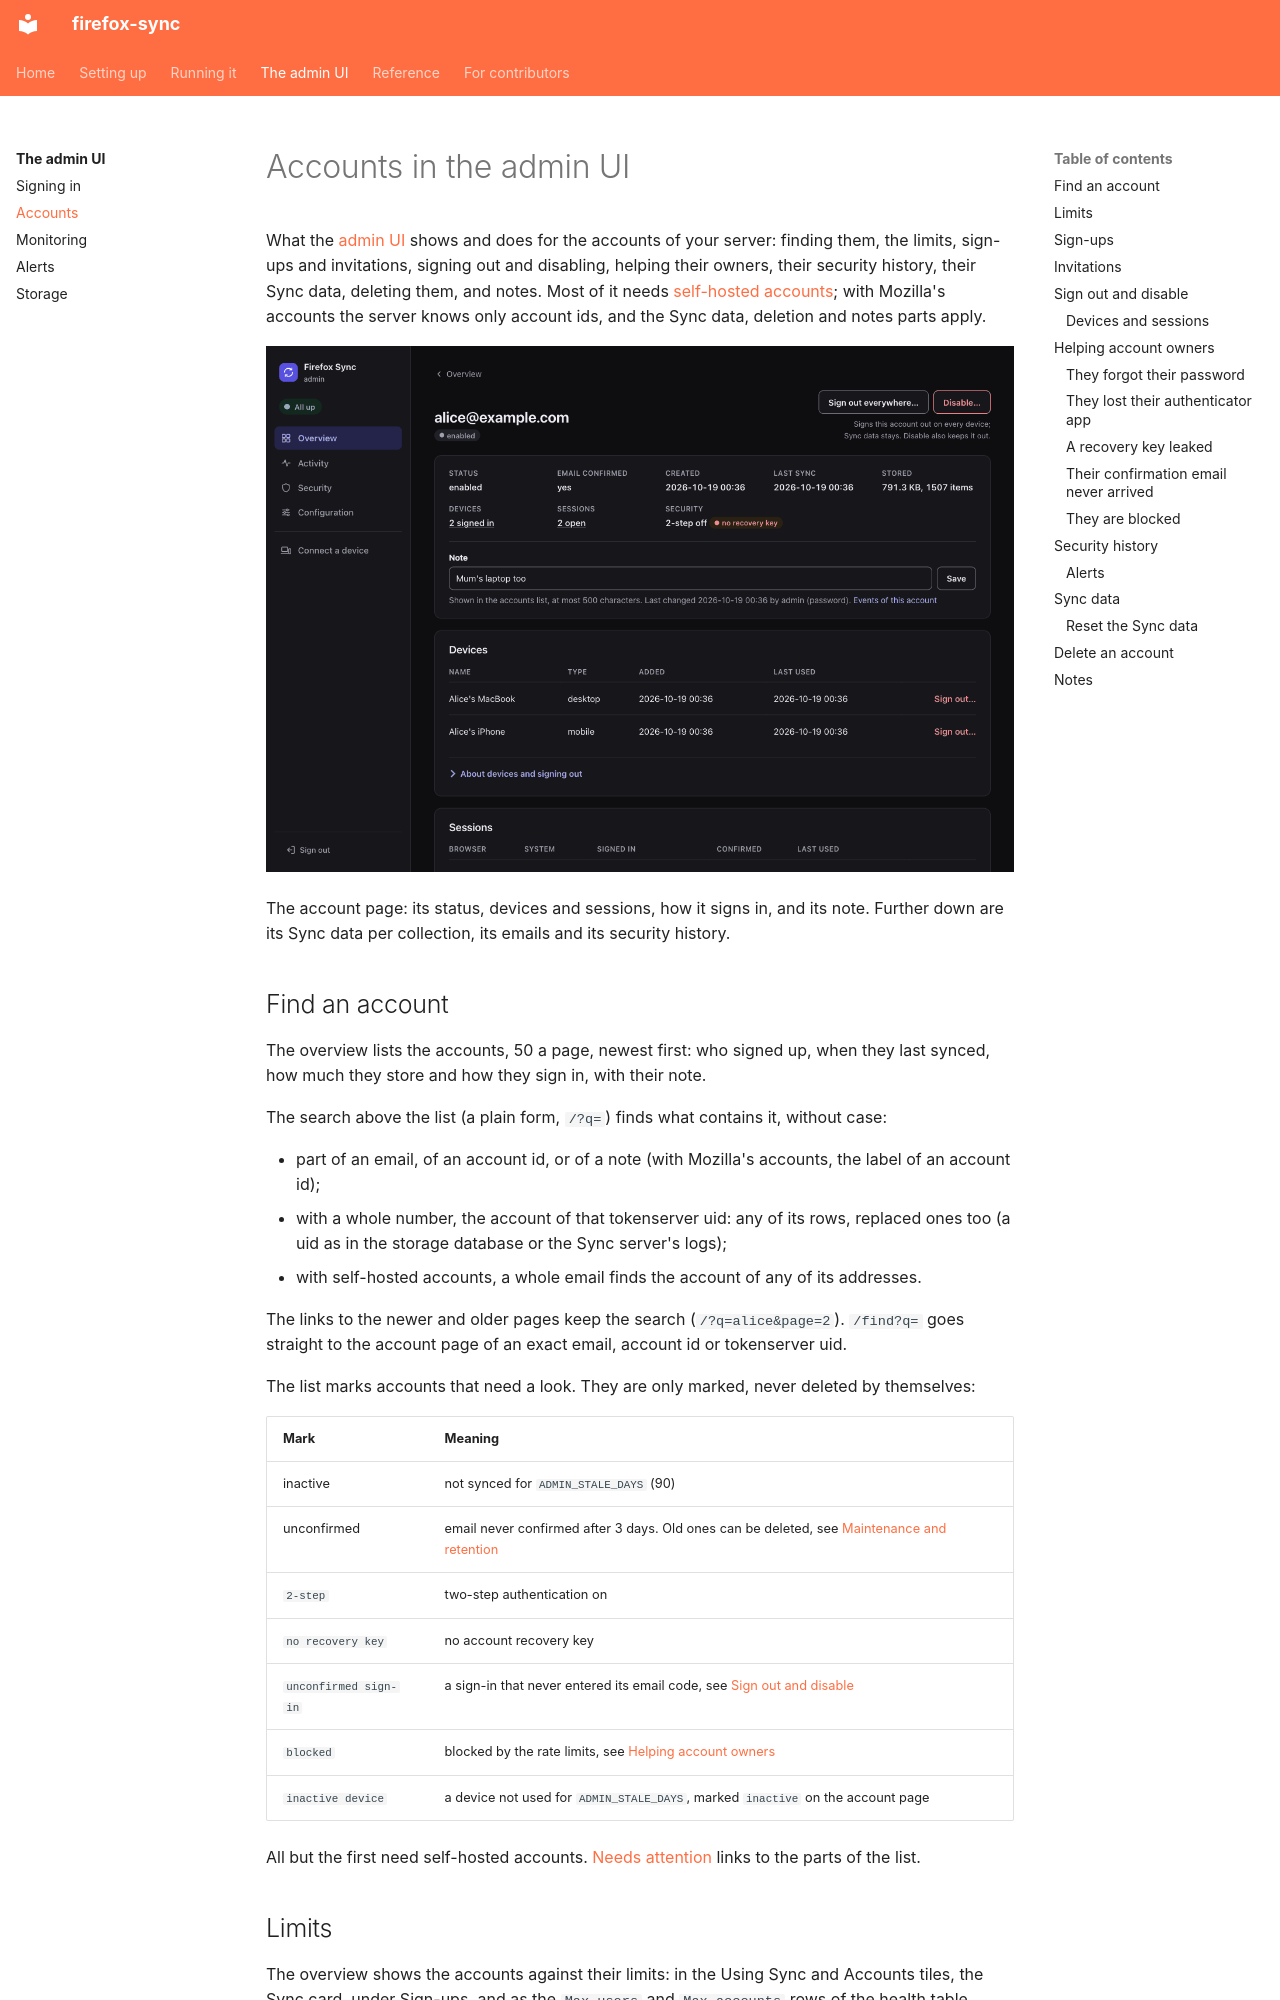

repository: porelli/firefox-sync-dev · page: admin/accounts/index.html · generator: mkdocs

# Accounts in the admin UI

What the [admin UI](README.md) shows and does for the accounts of your server: finding them, the limits, sign-ups and invitations, signing out and disabling, helping their owners, their security history, their Sync data, deleting them, and notes. Most of it needs [self-hosted accounts](../accounts.md); with Mozilla's accounts the server knows only account ids, and the Sync data, deletion and notes parts apply.

![Account](../images/admin/account.png)

The account page: its status, devices and sessions, how it signs in, and its note. Further down are its Sync data per collection, its emails and its security history.

## Find an account

The overview lists the accounts, 50 a page, newest first: who signed up, when they last synced, how much they store and how they sign in, with their note.

The search above the list (a plain form, `/?q=`) finds what contains it, without case:

- part of an email, of an account id, or of a note (with Mozilla's accounts, the label of an account id);
- with a whole number, the account of that tokenserver uid: any of its rows, replaced ones too (a uid as in the storage database or the Sync server's logs);
- with self-hosted accounts, a whole email finds the account of any of its addresses.

The links to the newer and older pages keep the search (`/?q=alice&page=2`). `/find?q=` goes straight to the account page of an exact email, account id or tokenserver uid.

The list marks accounts that need a look. They are only marked, never deleted by themselves:

| Mark | Meaning |
|---|---|
| inactive | not synced for `ADMIN_STALE_DAYS` (90) |
| unconfirmed | email never confirmed after 3 days. Old ones can be deleted, see [Maintenance and retention](storage.md#maintenance-and-retention) |
| `2-step` | two-step authentication on |
| `no recovery key` | no account recovery key |
| `unconfirmed sign-in` | a sign-in that never entered its email code, see [Sign out and disable](#sign-out-and-disable) |
| `blocked` | blocked by the rate limits, see [Helping account owners](#helping-account-owners) |
| `inactive device` | a device not used for `ADMIN_STALE_DAYS`, marked `inactive` on the account page |

All but the first need self-hosted accounts. [Needs attention](monitoring.md#needs-attention) links to the parts of the list.

## Limits

The overview shows the accounts against their limits: in the Using Sync and Accounts tiles, the Sync card, under Sign-ups, and as the `Max users` and `Max accounts` rows of the health table.

- **Max users** of Sync: the form takes a number, or "No limit", which wins over the number. It changes the limit only with `SYNC_MAX_USERS=initial:N`; otherwise it is read-only.
- **Max accounts**, with self-hosted accounts: the same form, under Sign-ups, open when the limit is near or reached. It changes the limit only with `FXA_MAX_ACCOUNTS=initial:N`.

A change applies at once, without a restart. What each form of the two settings means, and what counts, is in [Limits](../limits.md): [`SYNC_MAX_USERS`](../limits.md#sync_max_users) and [`FXA_MAX_ACCOUNTS`](../limits.md#fxa_max_accounts).

The rows turn amber when the limit is near or reached: when that is, and how it alerts, is in [Near and full](../limits.md#near-and-full). Below that, a row shows the count and is not counted by the health light.
